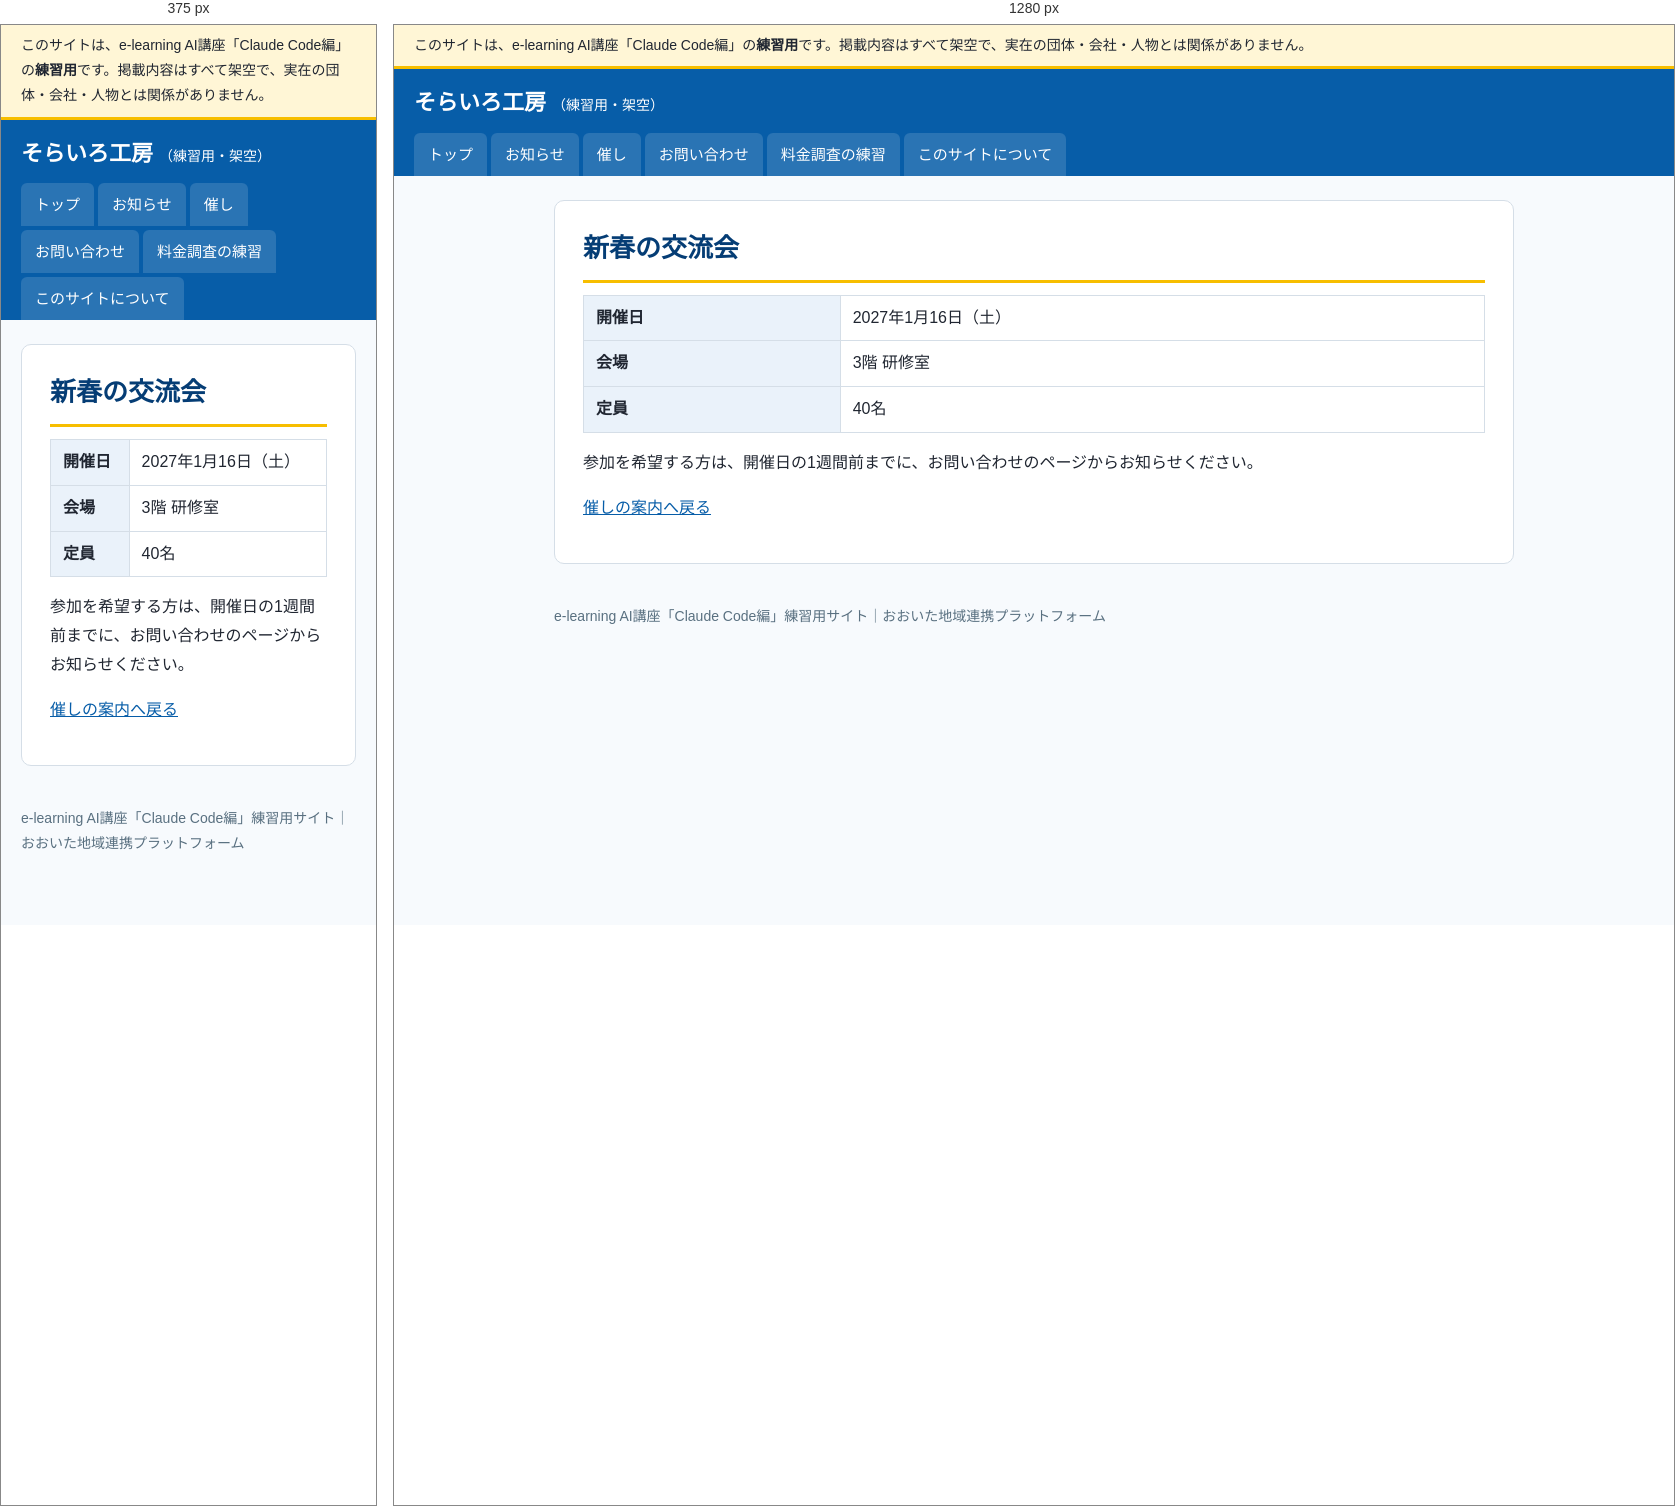
Rendered at 375 px and 1280 px, left to right.

<!-- file: index.html -->
<!doctype html>
<html lang="ja">
<head>
<meta charset="utf-8">
<meta name="viewport" content="width=device-width, initial-scale=1">
<meta name="robots" content="noindex, nofollow">
<title>新春の交流会｜そらいろ工房（練習用・架空）</title>
<link rel="stylesheet" href="../../assets/style.css">
</head>
<body>
<div class="practice-banner" role="note">このサイトは、e-learning AI講座「Claude Code編」の<strong>練習用</strong>です。掲載内容はすべて架空で、実在の団体・会社・人物とは関係がありません。</div>
<header class="site-header">
  <a class="site-name" href="../../">そらいろ工房<span>（練習用・架空）</span></a>
  <nav aria-label="メニュー"><ul><li><a href="../../">トップ</a></li><li><a href="../../info/">お知らせ</a></li><li><a href="../../event/">催し</a></li><li><a href="../../form/">お問い合わせ</a></li><li><a href="../../vendors/">料金調査の練習</a></li><li><a href="../../guide/">このサイトについて</a></li></ul></nav>
</header>
<div class="layout">
<main>
<article><h1>新春の交流会</h1>
<table><tr><th>開催日</th><td>2027年1月16日（土）</td></tr><tr><th>会場</th><td>3階 研修室</td></tr><tr><th>定員</th><td>40名</td></tr></table>
<p>参加を希望する方は、開催日の1週間前までに、お問い合わせのページからお知らせください。</p></article>
<p><a href="../../event/">催しの案内へ戻る</a></p>
</main>

</div>
<footer>
  e-learning AI講座「Claude Code編」練習用サイト｜おおいた地域連携プラットフォーム
</footer>
</body>
</html>


/* @media block from style.css */
@media (max-width: 760px) { .layout { flex-direction: column; } aside { width: 100%; } }